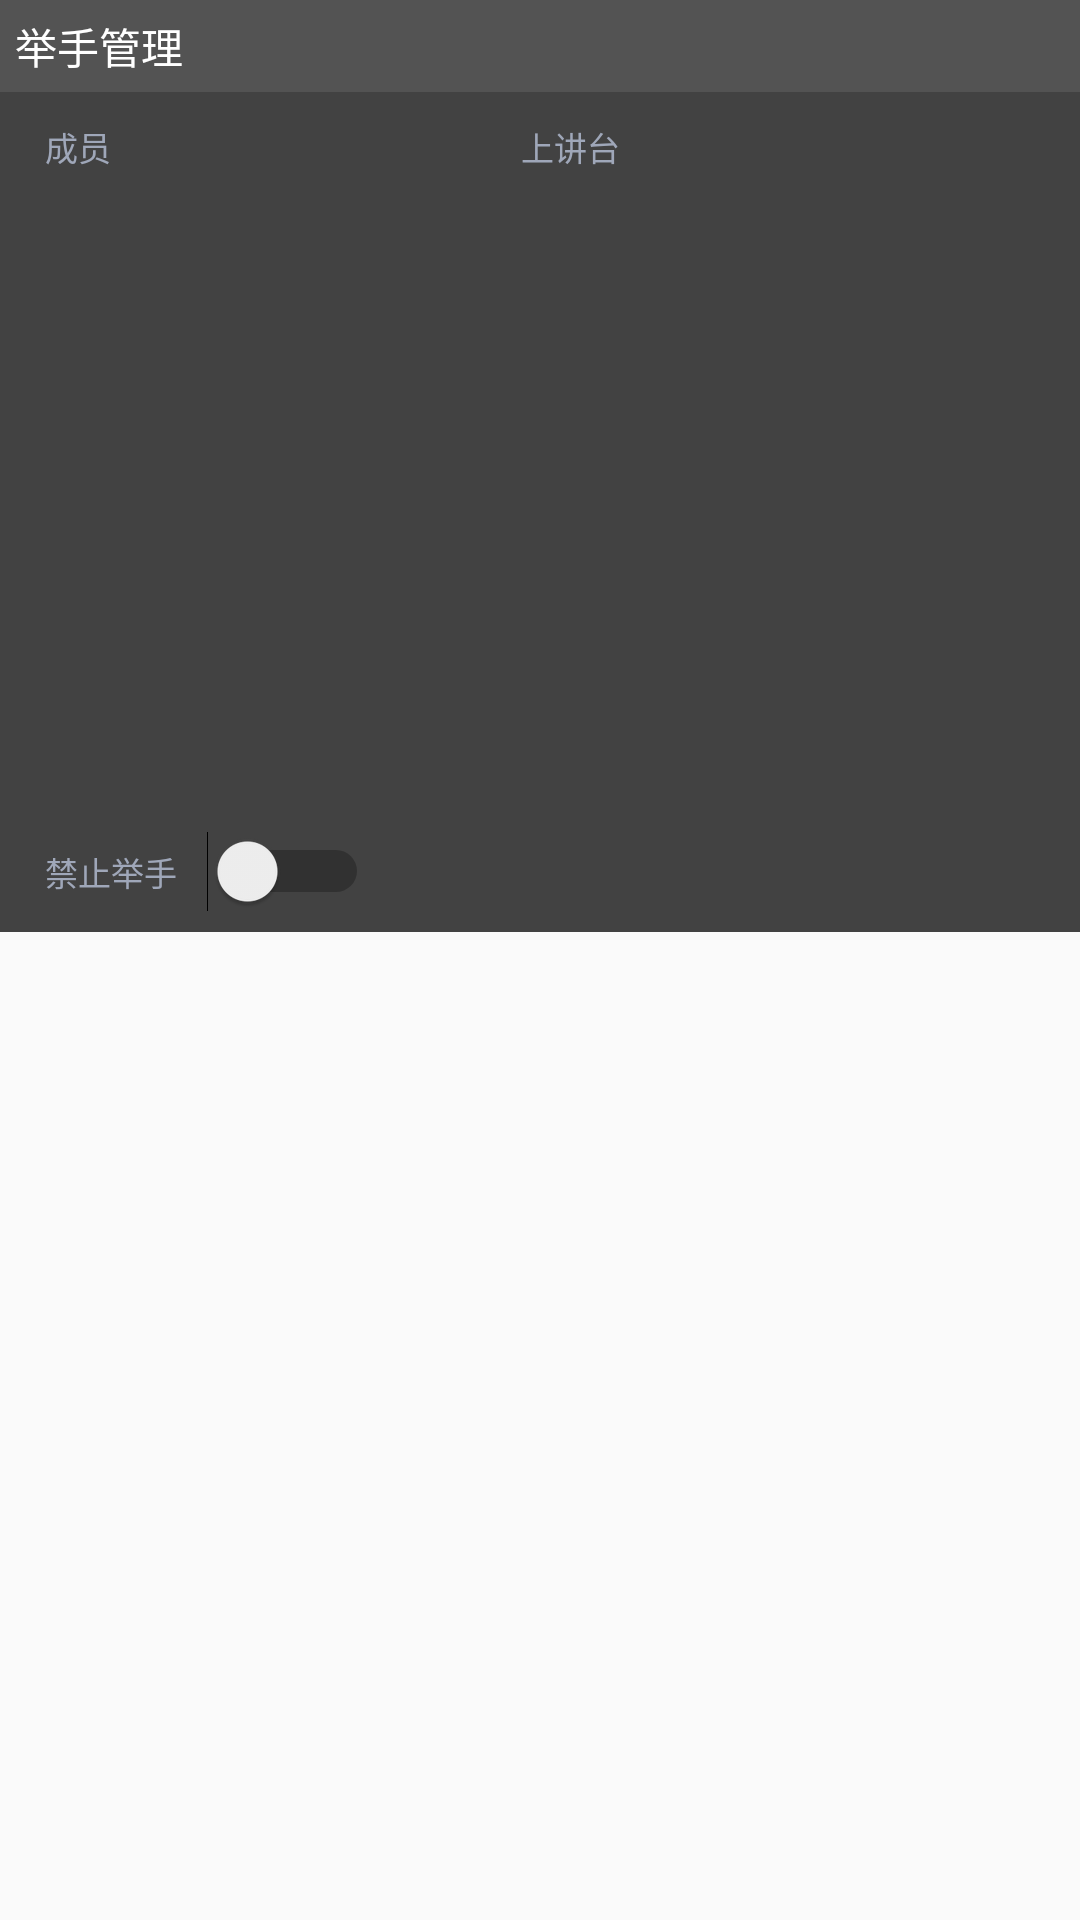

The Android layout XML behind this screen, and the referenced resources:
<!-- AndroidManifest.xml: application theme Theme.TRTC_Client -->
<!-- res/layout/hands_up_pop_window.xml -->
<?xml version="1.0" encoding="utf-8"?>
<LinearLayout
    xmlns:android="http://schemas.android.com/apk/res/android"
    xmlns:app="http://schemas.android.com/apk/res-auto"
    android:layout_height="match_parent" android:layout_width="wrap_content"
    android:orientation="vertical">

    <RelativeLayout
        android:id="@+id/hands_up_list_pop_head"
        app:layout_constraintHeight_percent="0.06"
        android:layout_width="wrap_content"
        android:background="@color/popupWindow_title"
        android:padding="5dp"
        android:layout_height="wrap_content" >

        <TextView
            android:layout_centerVertical="true"
            android:id="@+id/hands_up_list_pop_title"
            android:textColor="@color/white"
            android:text="举手管理"
            android:layout_width="wrap_content"
            android:layout_height="wrap_content" />

        <ImageView
            android:layout_centerVertical="true"
            android:id="@+id/hands_up_list_pop_close"
            android:layout_alignParentEnd="true"
            android:layout_width="wrap_content"
            android:layout_height="wrap_content"
            android:src="@drawable/close" />
    </RelativeLayout>

    <androidx.constraintlayout.widget.ConstraintLayout
        android:layout_width="wrap_content"
        android:background="@color/popupWindow_container"
        android:paddingHorizontal="15dp"
        android:layout_height="280dp">

        <ScrollView
            app:layout_constraintTop_toTopOf="parent"
            app:layout_constraintStart_toStartOf="parent"
            android:id="@+id/horizontal_scroll_view"
            android:layout_width="wrap_content"
            android:layout_height="240dp"
            >
            <androidx.constraintlayout.widget.ConstraintLayout
                android:layout_width="match_parent"
                android:layout_height="wrap_content">
                <include
                    android:layout_width="match_parent"
                    android:id="@+id/hands_up_listview_title"
                    app:layout_constraintStart_toStartOf="parent"
                    app:layout_constraintTop_toTopOf="parent"
                    layout="@layout/hands_up_list_title"
                    android:layout_height="wrap_content">
                </include>

                <ListView
                    android:id="@+id/hands_up_list"
                    android:layout_width="wrap_content"
                    android:layout_height="200dp"
                    app:layout_constraintStart_toStartOf="parent"
                    app:layout_constraintTop_toBottomOf="@+id/hands_up_listview_title"
                    app:layout_constraintTop_creator="1"
                    app:layout_constraintRight_creator="1"
                    app:layout_constraintBottom_creator="1"
                    app:layout_constraintLeft_creator="1" />



            </androidx.constraintlayout.widget.ConstraintLayout>
        </ScrollView>
        <LinearLayout
            android:id="@+id/hands_control_container"
            android:layout_width="0dp"
            android:layout_height="0dp"
            app:layout_constraintEnd_toEndOf="parent"
            app:layout_constraintStart_toStartOf="parent"
            app:layout_constraintTop_toBottomOf="@id/horizontal_scroll_view"
            app:layout_constraintBottom_toBottomOf="parent"
            android:orientation="horizontal"
            >

            <Switch
                android:id="@+id/hands_up_controller"
                android:textSize="11sp"
                android:textColor="@color/popupWindow_text_gray"
                android:layout_width="wrap_content"
                android:layout_height="wrap_content"
                android:switchPadding="10dp"
                android:layout_gravity="center_vertical"
                android:text="禁止举手"
                />
        </LinearLayout>
    </androidx.constraintlayout.widget.ConstraintLayout>

</LinearLayout>
<!-- res/layout/hands_up_list_title.xml (included above) -->
<?xml version="1.0" encoding="UTF-8"?>
<LinearLayout xmlns:android="http://schemas.android.com/apk/res/android"
    android:orientation="horizontal"
    android:layout_width="wrap_content"
    android:layout_height="wrap_content" >

    <TextView
        android:id="@+id/text_doc_user"
        android:layout_width="150dp"
        android:layout_height="match_parent"
        android:gravity="left"
        android:paddingBottom="10dp"
        android:paddingTop="10dp"
        android:singleLine="true"
        android:text="成员"
        android:textColor="@color/popupWindow_text_gray"
        android:background="@color/popupWindow_container"
        android:textSize="11sp" />

    


    <TextView
        android:id="@+id/text_board_control"
        android:layout_width="50dp"
        android:layout_height="match_parent"
        android:paddingBottom="10dp"
        android:textColor="@color/popupWindow_text_gray"
        android:background="@color/popupWindow_container"
        android:paddingTop="10dp"
        android:singleLine="true"
        android:textSize="11sp"
        android:gravity="center"
        android:text="上讲台" />


</LinearLayout>
<!-- resources referenced by this layout -->
<resources>
  <color name="popupWindow_container">#424242</color>
  <color name="popupWindow_text_gray">#9FA7B9</color>
  <color name="popupWindow_title">#535353</color>
  <color name="white">#ffffff</color>
  <style name="Theme.TRTC_Client" parent="Theme.MaterialComponents.DayNight.DarkActionBar.Bridge">
          <item name="colorOnSecondary">@color/black</item>
          
          <item name="android:statusBarColor" tools:targetApi="l">@color/blue_white</item>
          
      </style>
  <color name="black">#000000</color>
  <color name="blue_white">#0eabe5</color>
</resources>
